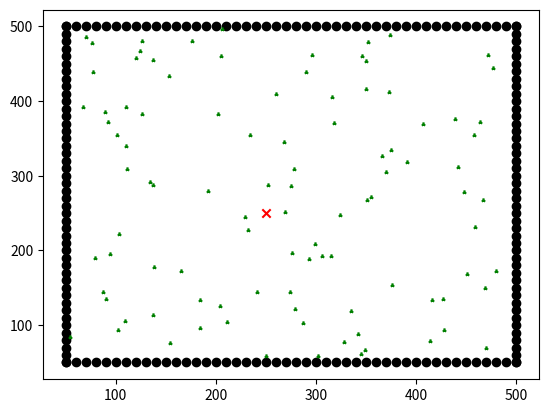

Write the Python code that produced this figure. (Note: this script raises an exception after producing the figure.)
""" Libraries """

import numpy as np
import matplotlib.pyplot as plt
from numpy.random import uniform
from numpy.random import normal
from math import cos, sin, sqrt, exp, pi




""" Functions """


# plotting():
def plotting(landmarks, robot_loc, particles):
    plt.scatter(landmarks[:,0],landmarks[:,1], c = 'black')
    plt.scatter(robot_loc[0], robot_loc[1], marker = 'x', c = 'red' )
    plt.scatter(particles[:,0], particles[:,1], marker = '2', c = 'green', s = 10 )
    plt.show()

    return


# create_map():
# Creates an rectangular map using matix points.
# Returns the matrix with the map
def create_map():

    # Our map is a matrix 184*2
    landmarks= np.empty([184,2])
    i = 0

    # We are going to fiil the matrix
    for landmark in landmarks:

        if  i < 46 :

            if i == 0: x = 50 
            landmarks[i][0] = x
            landmarks[i][1] = 50
            x += 10

        elif i < 92 :

            if i == 46: x = 50 
            landmarks[i][0] = x
            landmarks[i][1] = 500
            x += 10

        elif i < 138:

            if i == 92: y = 50 
            landmarks[i][0] = 50
            landmarks[i][1] = y
            y += 10

        elif i < 184:

            if i == 138: y = 50 
            landmarks[i][0] = 500
            landmarks[i][1] = y
            y += 10
        
        i += 1
    
    return landmarks



# init_robot_pos():
# initialize the robot position
# loc[0] : x variable
# loc[1] : y variable
# loc[2] : angle
def init_robot_pos():
    loc = np.empty([3,1])
    loc[0] = 250
    loc[1] = 250
    loc[2] = 0

    return loc



# odometry_model():
# Basically this function describes the movement model of the robot
# The odometry model of the robot is the sum between the target distribution
# And some gaussian noise (See slides)
# Input:
# prev_loc: Localization of the robot at time t
# vel : Velocity read from the the /pose topic
# angle : Angle read from the /twits topic
# In the simulation we obtain vel & angle from the terminal
# Returns: The localization of the robot at time t+1

def odometry_model(prev_loc, vel, angle):
    loc = np.empty([3,1])

    # Target distribution
    # !Atention! Maybe not exactly like this, but it is something like this
    loc[0] = prev_loc[0] + vel*cos(angle)
    loc[1] = prev_loc[1] + vel*sin(angle)
    loc[2] = prev_loc[2] + angle 


    return loc



# laser_model():
# Basically it will be the distance from the robot's position to the walls
# !Atenção! Temos que incluir aqui o MATCHING
# input:
# loc: Current position of the robot
# landmarks: Position of the landmarks
# Output: Euclidean distance from the robot to each of the partiles 

# TEMOS QUE VER ESTA PARTE MELHOR
def laser_model(robot_loc, landmarks):
    
    
    #Not sure se isto está bem feito, mas a ideia é esta
    #Provavelmente não será necessário calcular a medida de todas.
    measures= np.empty([184,1])
    i = 0
    for measure in measures:
        measures[i] = sqrt( pow(landmarks[i][0]*robot_loc[0], 2) + pow(landmarks[i][1]*robot_loc[1],2) )
        i += 1

    return measures


# create_particles():
# Creates a set of particles distributed uniformly in the map
# Input:
# M: Number of particles
# Ouput:
# 2D Array tha contains the localization of each particle (and its rotation)
# particles[:,0] : x position
# particles[:,0] : y position
# particles[:,0] : rotation
def create_particles(M):
    
    particles = np.empty([M, 3])
    particles[:, 0] = uniform(50, 500, size = M)
    particles[:, 1] = uniform(50, 500, size = M)
    particles[:, 2] = uniform(0, 360, size = M)
    
    return particles


# predict():
# Does the predict of the Particle Filter
# We need the target distribution and adding it some random noise
# !! ATENÇÃO !! What is the mean and standard deviation to that normal noise ???
# Input:
# particles: Set of particles
# actions: vel and rotation topics
# Output:
# Set of particles in new positions 
def predict(particles, actions):

    i = 0
    for particle in particles:
        model  = odometry_model(particles[i], actions[0], actions[1]).reshape((3,))   
        particles[i] = model + normal(loc=0.0, scale=1.0, size=3)
        i += 1

    return particles 


# Funções que faltam:
# Particle_filter(): Incluir tudo -> Tem que ser recursiva
# Particle_filter_init(): Iniciar o algoritmo recursivo
# Init_parameters(): Colocar tudo a zero -> Particulas, pesos
# Ruídos -> Tanto no modelo do robot
# Ruído -> Modelo do laser -> Vai definir os pesos
# Resampling
# Depois temos que ajustar: Nº de partículas e o resampling
# Ver consistência do algoritmo, robustez, etc.


# normal_distribution():
def normal_dist(x , mean , sd):
    prob_density = (1/(sd*sqrt(2*pi)))*exp(-0.5*((x-mean)/sd)**2)
    return prob_density


# update():
def update(measurments, particles, landmarks):


    # Distance from each particle to each landmark
    # We have 184 measures and M particles
    distances = np.empty([184,M])
    noise = np.empty([184,M])
    probs = np.empty([184,M])
    weights = np.empty([M,1])

    for i in range (M):
        distances[:,i] = laser_model(particles[i], landmarks).reshape((184,))
        noise[:,i] = measurments.reshape((184,)) - distances[:,i]
            
    for i in range (M):
        for j in range (len(measurments)):
            probs[j][i] = normal_dist(noise[j][i], mean = distances[j][i], sd = sqrt(pow(noise[j][i]-distances[j][i],2)))
            print(probs[j][i])

    #The weights are the product of the likelihoods of the measurments 
    for i in range (M):
        weights[i] = np.prod(probs[:,i]) 

    return weights


""" Global Variables """

#Number of particles
M = 100

#Actions
# action[0] : cmd_vel
# action[1] : twist
actions = np.empty([2,1])


""" main() """

# landmarks: Matrix of points that mark the 'walls' of our map 
landmarks = create_map()

# loc: Localization of the robot
robot_loc = init_robot_pos()

#Activationg interactive mode
plt.ion()


""" Particle_filter_init(): """

# Particle_filter_init():
# This function initiates the Particle Filter Algorithm
# Input:
# robot_model: Localization of the robot plus some noise
# particles: Set of particles 
# weights: Set of weights
# laser_model: measures of the laser plus some noise
# Ouput:
# Particle_filter()


#Create particles
particles = create_particles(M)

#Create weights
weights = np.empty([M,1])

while(1):    

    # Plotting
    plotting(landmarks, robot_loc, particles)

    #Getting info from the terminal
    print('Please input the robot velocity:')
    actions[0] = float(input())
    print('Please input the robot rotation')
    actions[1] = float(input())

    # Erase previous robot position
    plt.scatter(robot_loc[0], robot_loc[1], c = 'white', s = 60 )
    plt.scatter(particles[:,0], particles[:,1], c = 'white', s = 60 )

    # Update localization of the robot
    loc = odometry_model(robot_loc, actions[0], actions[1])

    # PREDICT
    predict(particles, actions)

    # Retrieving data from the laser
    measures = laser_model(robot_loc, landmarks)

    # UPDATE
    weights = update(measures,particles,landmarks)
    print(weights)
    
    # UPDATED SET

    # RESAMPLING







